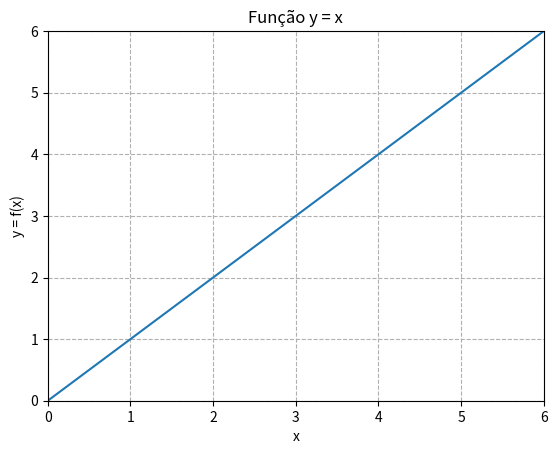

Reproduce this figure in Python.
# Representação da função da reta y = x (Função Afim)

# Uso da biblioteca 'mathplotlib' para gerar e 'PyQt6' para renderizar o gráfico

import matplotlib.pyplot as graph

# Eixo x, lista de valores
x = [0, 1, 2, 3, 4, 5, 6]

# Eixo y, lista de valores, no caso igual a x
y = x

# Definindo os limites do gráfico
graph.xlim(0, 6)
graph.ylim(0, 6)

# Plotando os pontos
graph.plot(x, y)

# Mostra o grid no gráfico com o linhas tracejadas
graph.grid(linestyle='--')

# Nome do eixo x
graph.xlabel('x')

# Nome do eixo y
graph.ylabel('y = f(x)')

# Título para o gráfico
graph.title('Função y = x')

# Chamando a função 'show' para imprimir o gráfico
graph.show()
